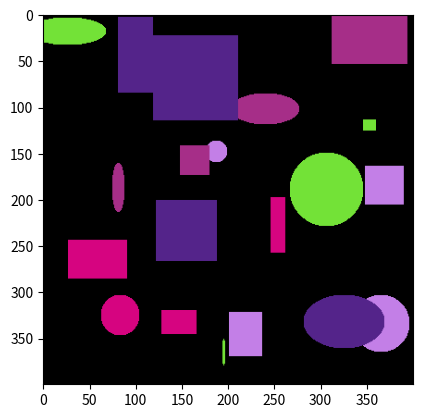

Generate this figure with matplotlib:
import numpy as np
from random import randint

class Toy_Image:
    def __init__(self, n_classes, width, height, colour_channels=3):
        self.init_check(n_classes, width, height, colour_channels)
        self.n_classes = n_classes
        self.width = width
        self.height = height
        self.colour_channels = colour_channels
        self.class_colours = Toy_Image.get_class_colours(n_classes, colour_channels)
        self.image = self.get_empty_array()
        self.one_hot_array = self.get_empty_array(colour_channels=self.n_classes)

    def init_check(self, n_classes, width, height, colour_channels):
        assert type(n_classes) is int, "n_classes must be of type int"
        assert n_classes > 0, "Need at least one class"
        assert width > 0, "Need postive width"
        assert height > 0, "Need positive height"
        assert (colour_channels == 3) or (colour_channels == 1), "Either RGB or grayscale"

    @staticmethod
    def get_class_colours(n_classes, colour_channels):
        """ Generates random colours to be visualised with and returns the list """
        classes = []
        for class_idx in range(n_classes):
            count = 0
            valid = False
            while( not valid ):
                colour = Toy_Image.get_random_colour(colour_channels)
                if colour not in classes:
                    classes.append(colour)
                    valid = True
        return classes

    @staticmethod
    def get_random_colour(colour_channels):
        """ Returns a random colour """
        if colour_channels == 1:
            return [randint(0,255)]
        return [randint(0,255),randint(0,255),randint(0,255)]
    
    def get_colour_from_idx(self, colour_idx):
        return self.class_colours[colour_idx]
    
    def get_empty_array(self, colour_channels=None):
        """ Empty starting array """
        if colour_channels is None:
            colour_channels = self.colour_channels
        return np.zeros([self.width, self.height, colour_channels], dtype=int)
    
    def get_random_xy(self):
        x = randint(0, self.width-1)
        y = randint(0, self.height-1)
        return x, y

    def set_colour_to_xy(self, x, y, colour_idx):
        """ Sets the colour for a specific pixel """
        if self.colour_channels == 1:
            self.image[x][y][0] = self.class_colours[colour_idx][0]
        else:
            self.image[x][y][0] = self.class_colours[colour_idx][0]
            self.image[x][y][1] = self.class_colours[colour_idx][1]
            self.image[x][y][2] = self.class_colours[colour_idx][2]
        self.one_hot_array[x][y][:] = 0
        self.one_hot_array[x][y][colour_idx] = 1

    def set_colour_to_random_xy(self, colour_idx):
        self.set_colour_to_xy(*self.get_random_xy(), colour_idx)
    
    def get_shape_square_range(self, x, y, length):
        assert type(length) is int, "length must be an int, it should be half the width of the object"
        (x_min, x_max) = self.get_axis_range(x, length)
        (y_min, y_max) = self.get_axis_range(y, length)
        return (x_min, x_max), (y_min, y_max)

    def get_axis_range(self, axis_pos, axis_length):
        inputs = (axis_pos, axis_length)
        (axis_min, axis_max) = (self.get_shape_range_min(*inputs), self.get_shape_range_max(*inputs))
        return (axis_min, axis_max)

    def get_shape_range_min(self, axis_pos, length):
        assert type(length) is int, "length must be an int"
        temp_min = axis_pos - length 
        range_min = temp_min if temp_min > 0 else 0
        return range_min

    def get_shape_range_max(self, axis_pos, length):
        assert type(length) is int, "length must be an int"
        temp_max = axis_pos + length 
        range_max = temp_max if temp_max < (self.width - 1) else self.width
        return range_max

    def set_rect_to_xy(self, x, y, x_length, y_length, colour_idx):
        (x_min, x_max) = self.get_axis_range(x, x_length)
        (y_min, y_max) = self.get_axis_range(y, y_length)
        for x_ in range(x_min, x_max):
            for y_ in range(y_min, y_max):
                self.set_colour_to_xy(x_, y_, colour_idx)

    def set_square_to_xy(self, x, y, length, colour_idx):
        self.set_rect_to_xy(x, y, length, length, colour_idx)

    def is_in_circle(self, x, y, centre, radius):
        return self.is_in_oval(x, y, centre, radius, radius)

    def is_in_oval(self, x, y, centre, x_radius, y_radius):
        x_centre, y_centre = centre
        if ((x_centre-x)**2)/x_radius**2 + ((y_centre-y)**2)/y_radius**2 < 1:
            return True
        return False

    def set_circle_to_xy(self, x, y, radius, colour_idx):
        (x_min, x_max), (y_min, y_max) = self.get_shape_square_range(x, y, radius)
        for x_ in range(x_min, x_max):
            for y_ in range(y_min, y_max):
                if self.is_in_circle(x_, y_, (x, y), radius):
                    self.set_colour_to_xy(x_, y_, colour_idx)
    
    def set_oval_to_xy(self, x, y, x_radius, y_radius, colour_idx):
        (x_min, x_max) = self.get_axis_range(x, x_radius)
        (y_min, y_max) = self.get_axis_range(y, y_radius)
        for x_ in range(x_min, x_max):
            for y_ in range(y_min, y_max):
                if self.is_in_oval(x_, y_, (x, y), x_radius, y_radius):
                    self.set_colour_to_xy(x_, y_, colour_idx)

    
def get_test_image(n_reps, n_classes, 
                   image_width, image_height, image_depth):
    td = Toy_Image(n_classes, 
                   image_width, image_height, image_depth)
    for rep in range(n_reps):
        for colour_idx in range(n_classes):
            x,y = td.get_random_xy()
            rand_width = randint(1, int(td.width/8))
            rand_height = randint(1, int(td.height/8))
            rnd_i = randint(0, 3)
            if rnd_i == 0:
                td.set_square_to_xy(x, y, rand_width, colour_idx)
            elif rnd_i == 1:
                td.set_circle_to_xy(x, y, rand_width, colour_idx)
            elif rnd_i == 2:
                td.set_rect_to_xy(x, y, rand_width, rand_height, colour_idx)
            elif rnd_i == 3:
                td.set_oval_to_xy(x, y, rand_width, rand_height, colour_idx)
    return td.image, td.one_hot_array


def get_test_images(n_images, n_reps, n_classes, 
                   image_width, image_height, colour_channels):
    images, one_hots = [], []
    for i in range(n_images):
        image, one_hot = get_test_image(n_reps, n_classes, 
                                        image_width, image_height, colour_channels)
        images.append(image)
        one_hots.append(one_hot)
    return images, one_hots

if __name__ == "__main__":
    n_reps = 4
    n_classes = 5
    width, height = 400, 400
    colour_channels = 3
    image, one_hot = get_test_image(n_reps, n_classes, 
                                    width, height, colour_channels)

    import matplotlib.pyplot as plt
    plt.imshow(image, cmap='jet')
    plt.show()
    